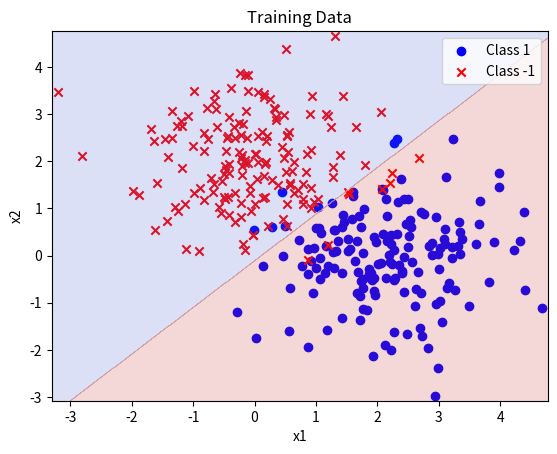

Write Python code to recreate this figure.
import numpy as np
import matplotlib.pyplot as plt
inital_Logistic_weight = np.array([0, 1, 1])
#生成数据
def prepare_data():
    np.random.seed(10)
    x1 = np.random.multivariate_normal([2, 0], [[1, 0], [0, 1]], 200)
    label1 = np.ones(len(x1))
    x2 = np.random.multivariate_normal([0, 2], [[1, 0], [0, 1]], 200)
    label2 = np.ones(len(x2)) * -1
    return x1, label1, x2, label2

#增广数据
def data_add_one(data):
    data = np.hstack((np.ones((len(data), 1)), data))
    return data

#去除增广数据
def data_remove_one(data):
    data = data[:, 1:]
    return data

#符号函数
def sign(x):
    if  x>0:
        return 1
    elif x<=0:
        return -1

# sigmoid 函数
def sigmoid(z):
    return 1 / (1 + np.exp(-z))


# 梯度
def gradient(data, label, weight):
    grad = 0
    for i in range(len(data)):
        grad += sigmoid(-label[i] * np.dot(weight, data[i])) * (-label[i]) * data[i]
    return grad / len(data)


# logistic 回归梯度下降算法
def LogisticRegression(train_data, train_label, weight, lr, stages):
    w = weight
    for i in range(stages):
        for j in range(len(train_data)):
            w = w - lr * gradient(train_data, train_label, w)
    return w

#可视化数据和分类面
def visualize_classification(X, y, w):
    # 可视化训练数据和标签
    plt.figure()
    plt.scatter(X[y == 1][:, 0], X[y == 1][:, 1], c='b', marker='o', label='Class 1')
    plt.scatter(X[y == -1][:, 0], X[y == -1][:, 1], c='r', marker='x', label='Class -1')
    plt.xlabel('x1')
    plt.ylabel('x2')
    plt.title('Training Data')
    plt.legend()
    # 画出分类面
    x1_min, x1_max = X[:, 0].min() - 0.1, X[:, 0].max() + 0.1
    x2_min, x2_max = X[:, 1].min() - 0.1, X[:, 1].max() + 0.1
    xx1, xx2 = np.meshgrid(np.arange(x1_min, x1_max, 0.01), np.arange(x2_min, x2_max, 0.01))
    grid_points = np.c_[xx1.ravel(), xx2.ravel()]
    grid_points_aug = np.hstack((np.ones((grid_points.shape[0], 1)), grid_points))
    predicted_labels = np.sign(np.dot(grid_points_aug, w))
    predicted_labels = predicted_labels.reshape(xx1.shape)
    plt.contourf(xx1, xx2, predicted_labels, alpha=0.2, cmap='coolwarm')
    plt.show()

#统计分类正确率
def calculate_accuracy(data,label,weight):
    error=0
    for i in range(len(data)):
        if sign(np.dot(weight,data[i]))!=label[i]:
            error+=1
    return 1-error/len(data)

def predict(train_data,train_label,w0):
    n=train_data.shape[0]
    error=0
    for i in range(n):
        if(train_label[i]*np.dot(w0,train_data[i])<0):
            error+=1
    #print("error:",error)
    return error

#主函数
if __name__ == '__main__':

    x1, label1, x2, label2 = prepare_data()
    x1 = data_add_one(x1)
    x2 = data_add_one(x2)
    train_data = np.vstack((x1[:160], x2[:160]))
    train_label = np.hstack((label1[:160], label2[:160]))
    test_data = np.vstack((x1[160:], x2[160:]))
    test_label = np.hstack((label1[160:], label2[160:]))
    #print("hello world")
    lr = 0.01
    stages = 20
    w_logistic = LogisticRegression(train_data, train_label, inital_Logistic_weight, lr, stages)
    print("w_logistic:", w_logistic)
    print("accuracy of train of logistic:", calculate_accuracy(train_data, train_label, w_logistic))
    visualize_classification(data_remove_one(train_data), train_label, w_logistic)


